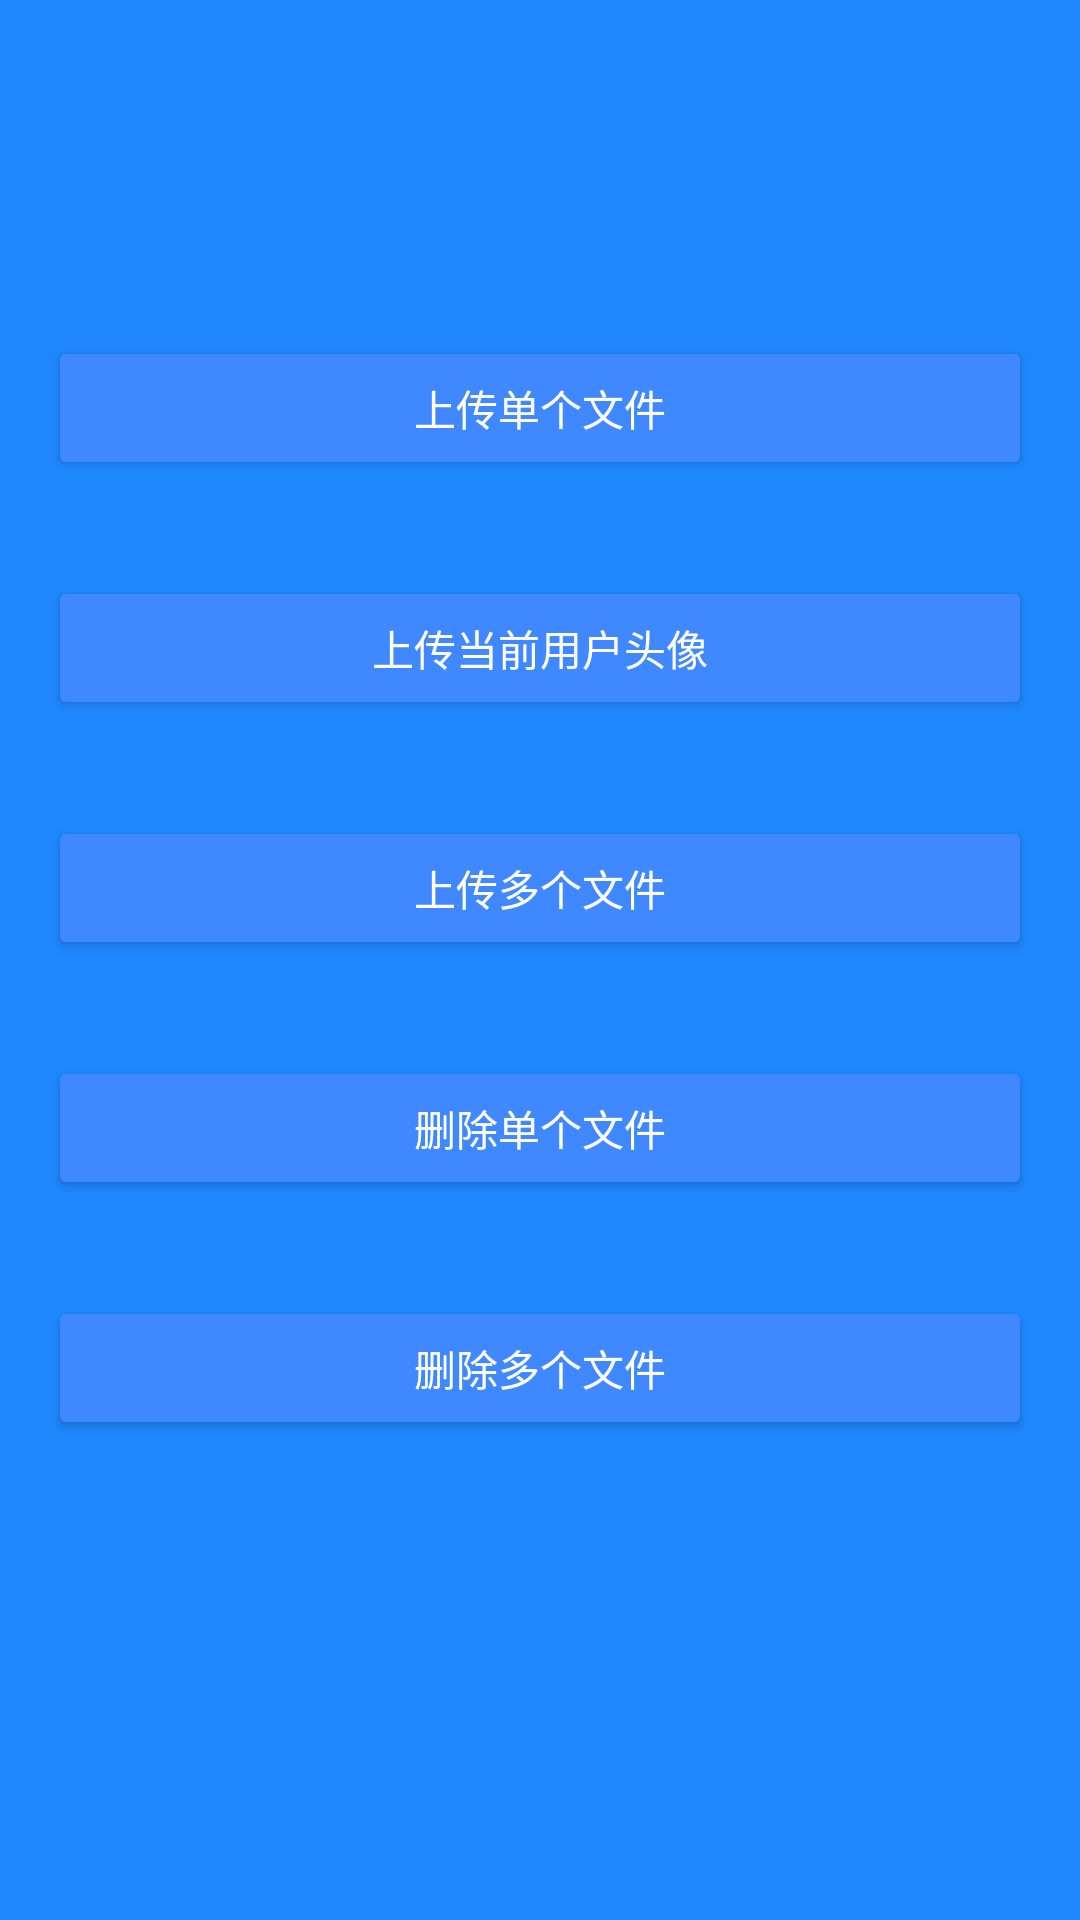

Here is an Android app screen rendered from its layout file. Give the layout XML and the strings, colors and styles it references.
<!-- AndroidManifest.xml: application theme AppTheme.Dark -->
<!-- res/layout/activity_file.xml -->
<?xml version="1.0" encoding="utf-8"?>
<LinearLayout
    xmlns:android="http://schemas.android.com/apk/res/android"
    xmlns:tools="http://schemas.android.com/tools"
    android:orientation="vertical"
    android:layout_width="match_parent"
    android:layout_height="match_parent"
    tools:context=".guide.GuideActivity">
    <androidx.appcompat.widget.AppCompatImageView
        android:layout_width="wrap_content"
        android:layout_height="72dp"
        android:layout_gravity="center_horizontal"
        android:layout_marginBottom="24dp"
        android:src="@mipmap/ic_bmob" />
    <Button
        android:layout_width="match_parent"
        android:layout_margin="16dp"
        android:id="@+id/btn_upload_single"
        android:layout_height="wrap_content"
        android:text="上传单个文件"/>


    <Button
        android:layout_width="match_parent"
        android:layout_margin="16dp"
        android:id="@+id/btn_upload_avatar"
        android:layout_height="wrap_content"
        android:text="上传当前用户头像"/>

    <Button
        android:layout_width="match_parent"
        android:layout_margin="16dp"
        android:id="@+id/btn_upload_multi"
        android:layout_height="wrap_content"
        android:text="上传多个文件"/>


    <Button
        android:layout_width="match_parent"
        android:layout_margin="16dp"
        android:id="@+id/btn_delete_single"
        android:layout_height="wrap_content"
        android:text="删除单个文件"/>

    <Button
        android:layout_width="match_parent"
        android:layout_margin="16dp"
        android:id="@+id/btn_delete_multi"
        android:layout_height="wrap_content"
        android:text="删除多个文件"/>



</LinearLayout>
<!-- resources referenced by this layout -->
<resources>
  <style name="AppTheme.Dark" parent="Theme.AppCompat.NoActionBar">
  
          <item name="colorPrimary">@color/colorPrimary</item>
          <item name="colorPrimaryDark">@color/colorPrimaryDark</item>
          <item name="colorAccent">@color/colorAccent</item>
  
          <item name="android:windowBackground">@color/colorPrimary</item>
  
          <item name="colorControlNormal">@color/iron</item>
          <item name="colorControlActivated">@color/white</item>
          <item name="colorControlHighlight">@color/white</item>
          <item name="android:textColorHint">@color/iron</item>
  
          <item name="colorButtonNormal">@color/colorPrimaryDarker</item>
          <item name="android:colorButtonNormal" tools:ignore="NewApi">@color/colorPrimaryDarker
          </item>
      </style>
  <color name="colorPrimary">#1F88FF</color>
  <color name="colorPrimaryDark">#2F88FF</color>
  <color name="colorAccent">#FFFFFF</color>
  <color name="iron">#CCCCCC</color>
  <color name="white">#FFFFFF</color>
  <color name="colorPrimaryDarker">#3F88FF</color>
</resources>
